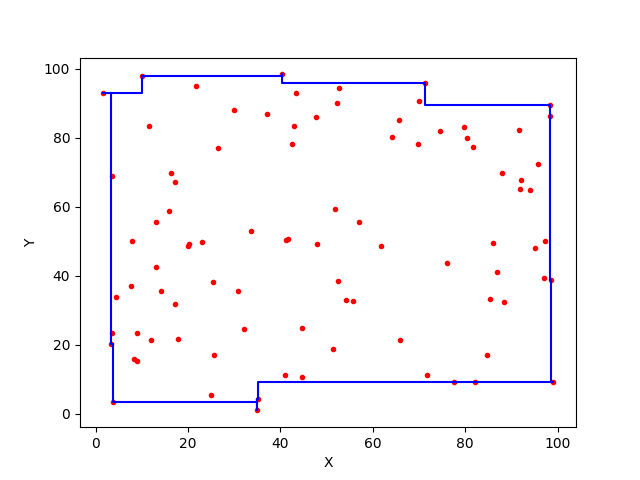

The data file committed next to this chart (first rows):
40.40110469346986, 98.3643880120019
40.4, 98.36
40.4, 97.91
9.967, 97.91
9.967, 93.1
1.479, 93.1
1.479, 93.1
1.479, 93.1
1.479, 93.1
3.324, 93.1
3.324, 20.32
3.654, 20.32
3.654, 3.352
35, 3.352
35, 0.994
35, 0.994
35, 0.994
35, 0.994
35, 4.331
35.08, 4.331
35.08, 9.097
82.03, 9.097
82.03, 9.199
99.1, 9.199
99.1, 9.199
99.1, 9.199
99.1, 9.199
98.66, 9.199
98.66, 38.92
98.3, 38.92
98.3, 86.32
98.25, 86.32
98.25, 89.48
71.36, 89.48
71.36, 95.98
40.4, 95.98
40.4, 98.36
40.4, 98.36
40.4, 98.36
